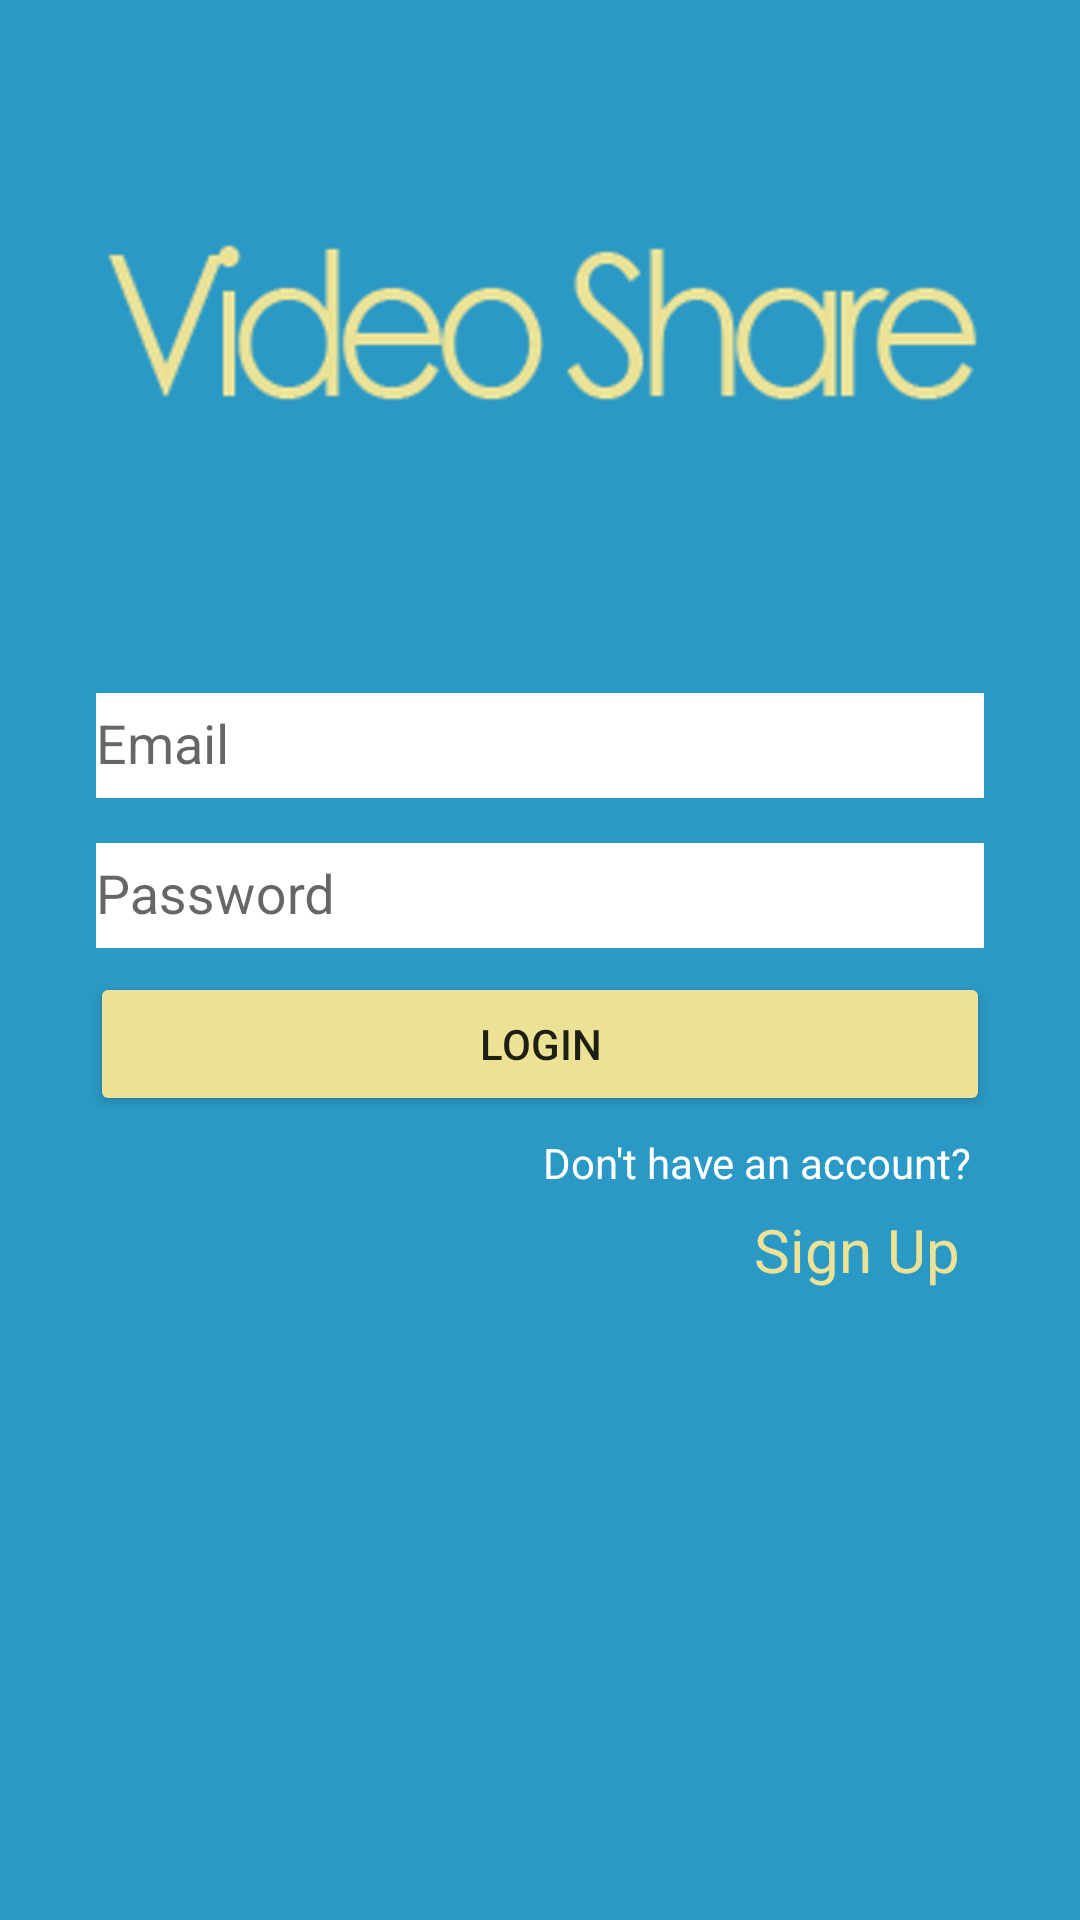

Here is an Android app screen rendered from its layout file. Give the layout XML and the strings, colors and styles it references.
<!-- AndroidManifest.xml: application theme AppTheme -->
<!-- res/layout/activity_login.xml -->
<?xml version="1.0" encoding="utf-8"?>
<LinearLayout xmlns:android="http://schemas.android.com/apk/res/android"
    xmlns:tools="http://schemas.android.com/tools"
    android:layout_width="match_parent"
    android:layout_height="match_parent"
    android:layout_gravity="center"
    android:background="@color/colorPrimary"
    android:focusableInTouchMode="true"
    android:orientation="vertical"

    tools:context="com.example.kata.szakdoga.UI.LoginActivity.LoginActivity">

    <ScrollView xmlns:android="http://schemas.android.com/apk/res/android"
        android:layout_width="match_parent"
        android:layout_height="match_parent"
        android:fillViewport="true">
        <LinearLayout
            android:layout_width="match_parent"
            android:layout_height="match_parent"
            android:padding="30dp"
            android:orientation="vertical">

        <ImageView
            android:layout_width="wrap_content"
            android:layout_height="wrap_content"
            android:layout_gravity="center"
            android:layout_marginBottom="80dp"
            android:layout_marginTop="50dp"
            android:src="@drawable/videoshare" />

        <android.support.design.widget.TextInputLayout
            android:layout_width="match_parent"
            android:layout_height="wrap_content"
            android:layout_margin="2dp">

            <EditText
                android:id="@+id/email_et"
                android:layout_width="match_parent"
                android:layout_height="35dp"
                android:background="@color/white"
                android:hint="@string/email"
                android:inputType="textEmailAddress" />
        </android.support.design.widget.TextInputLayout>

        <android.support.design.widget.TextInputLayout
            android:layout_width="match_parent"
            android:layout_height="wrap_content"
            android:layout_margin="2dp">

            <EditText
                android:id="@+id/password_et"
                android:layout_width="match_parent"
                android:layout_height="35dp"
                android:background="@color/white"
                android:hint="@string/password"
                android:inputType="textPassword" />
        </android.support.design.widget.TextInputLayout>

        <Button
            android:id="@+id/ok_b"
            android:layout_width="match_parent"
            android:layout_height="wrap_content"
            android:layout_marginTop="6dp"
            android:padding="6dp"
            android:text="@string/login" />

        <TextView
            android:layout_width="wrap_content"
            android:layout_height="wrap_content"
            android:layout_gravity="end"
            android:layout_margin="6dp"
            android:text="@string/don_t_have_an_account"
            android:textColor="@color/white" />

        <TextView
            android:id="@+id/sign_up_b"
            android:layout_width="wrap_content"
            android:layout_height="wrap_content"
            android:layout_gravity="end"
            android:layout_marginEnd="10dp"
            android:clickable="true"
            android:focusable="true"
            android:text="@string/sign_up"
            android:textColor="@color/colorAccent"
            android:textSize="20sp" />
        </LinearLayout>
    </ScrollView>
</LinearLayout>
<!-- resources referenced by this layout -->
<resources>
  <color name="colorAccent">#ece296</color>
  <color name="colorPrimary">#2a99c6</color>
  <color name="white">#ffffff</color>
  <!-- drawable videoshare: png bitmap (drawable-hdpi, 2569 bytes) -->
  <string name="don_t_have_an_account">Don\'t have an account?</string>
  <string name="email">Email</string>
  <string name="login">Login</string>
  <string name="password">Password</string>
  <string name="sign_up">Sign Up</string>
  <style name="AppTheme" parent="Theme.AppCompat.Light.DarkActionBar">
          
          <item name="windowNoTitle">true</item>
          <item name="windowActionBar">false</item>
          <item name="colorPrimary">@color/colorPrimary</item>
          <item name="colorPrimaryDark">@color/colorPrimaryDark</item>
          <item name="colorAccent">@color/colorAccent</item>
          <item name="android:windowContentTransitions">true</item>
          <item name="colorButtonNormal">@color/colorAccent</item>
          <item name="MaterialTapTargetPromptTheme">@style/MaterialTapTargetPromptTheme</item>
      </style>
  <color name="colorPrimaryDark">#17698a</color>
  <style name="MaterialTapTargetPromptTheme">
          
      </style>
</resources>
